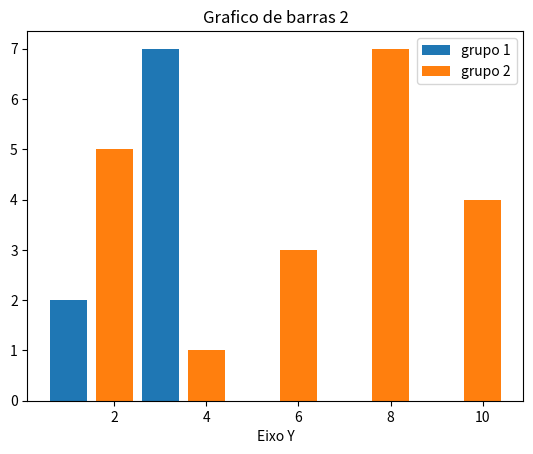

The matplotlib source for this figure:
#Visualisação de doados em python

import matplotlib.pyplot as plt

x1 = [1, 2, 3, 4, 5]
y1 = [2, 3, 7, 1, 0]

x2 = [2, 4, 6, 8, 10]
y2 = [5, 1, 3, 7, 4]

titulo = "Grafico de barras 2"
eixox = "Eixo X"
eixoy = "Eixo Y"

#Legendas
plt.title(titulo)
plt.xlabel(eixox)
plt.xlabel(eixoy)


plt.bar(x1,y1, label = "grupo 1")
plt.bar(x2,y2, label = "grupo 2")
plt.legend()
plt.show()


